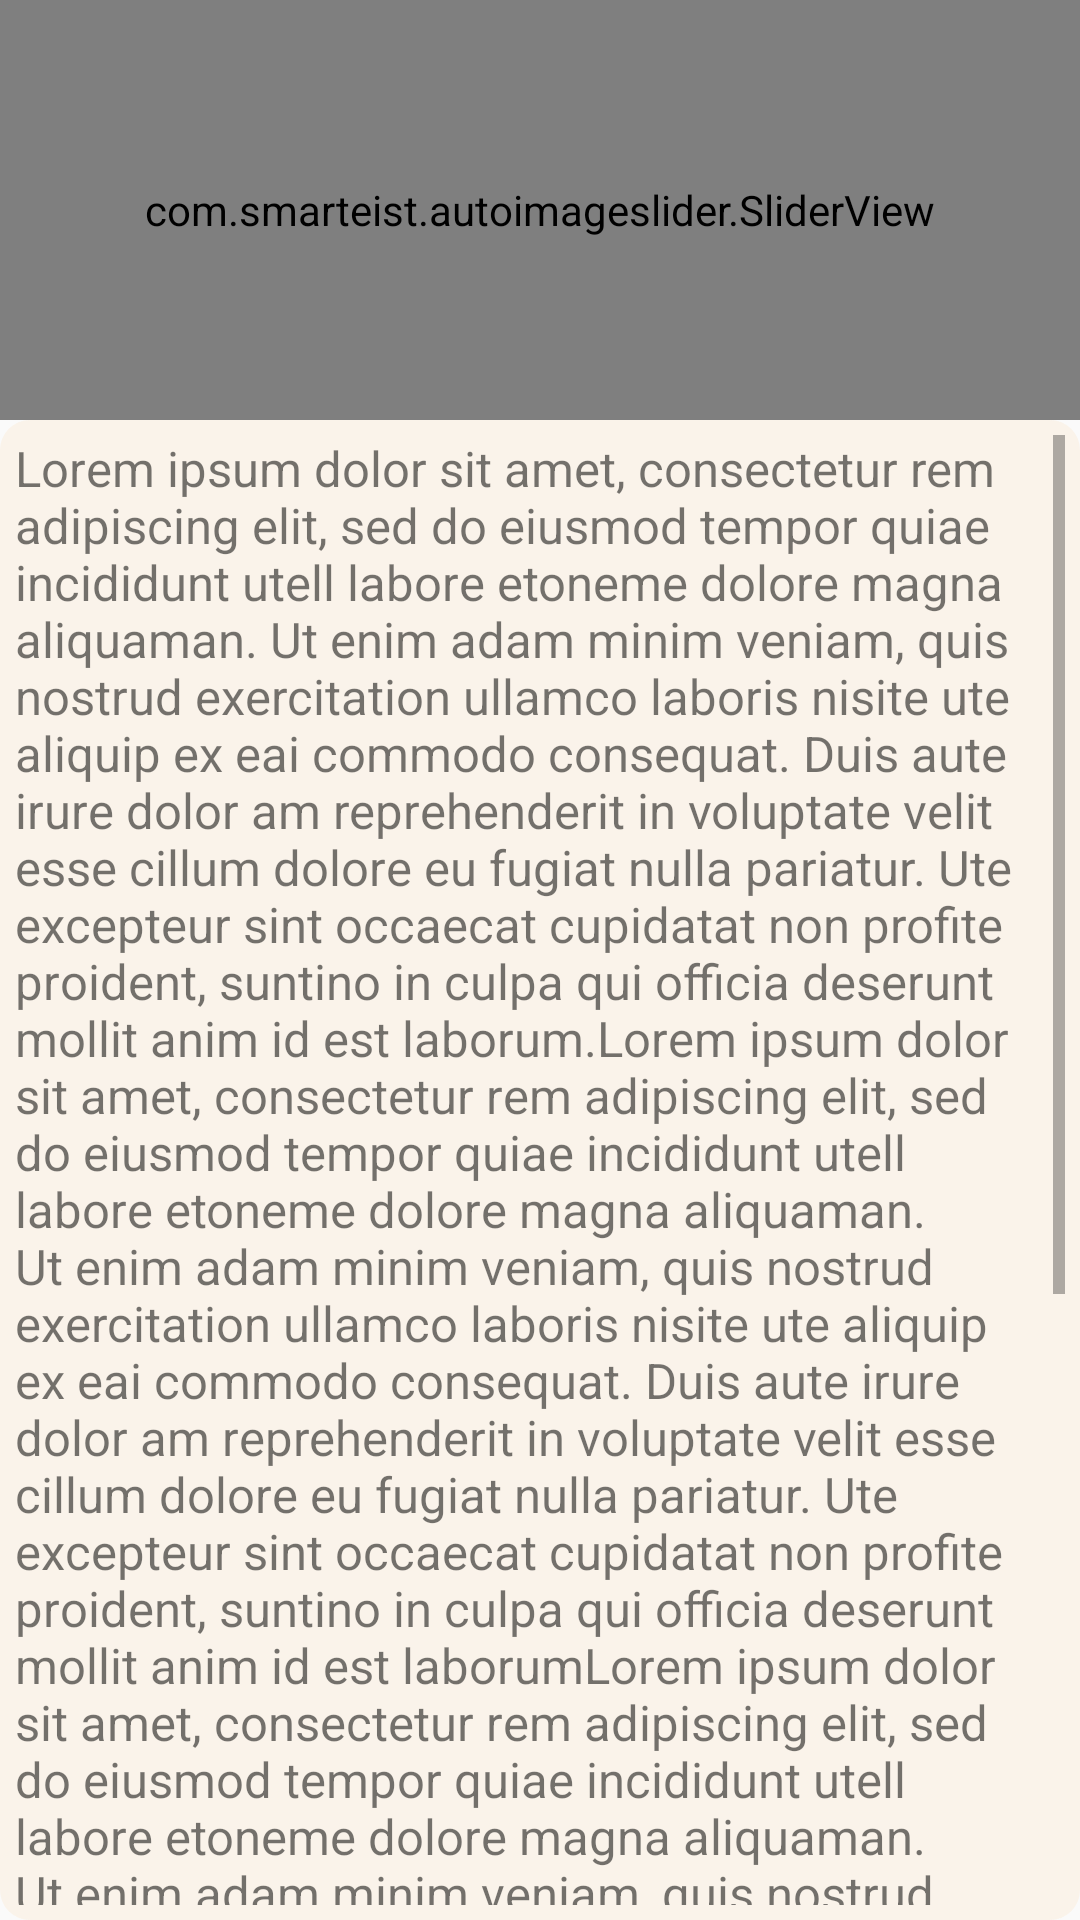

Here is an Android app screen rendered from its layout file. Give the layout XML and the strings, colors and styles it references.
<!-- AndroidManifest.xml: application theme AppTheme -->
<!-- res/layout/content_view.xml -->
<?xml version="1.0" encoding="utf-8"?>
<RelativeLayout xmlns:android="http://schemas.android.com/apk/res/android"
    xmlns:app="http://schemas.android.com/apk/res-auto"
    xmlns:tools="http://schemas.android.com/tools"
   android:background="@drawable/ic_list_view_background"
    android:orientation="vertical"
    tools:context=".ui.TestUi"
    android:layout_width="match_parent"
    android:layout_height="match_parent">


     <com.smarteist.autoimageslider.SliderView
        android:id="@+id/imageSlider"
        android:layout_width="match_parent"
        android:layout_height="140dp"
        app:sliderAnimationDuration="600"
        app:sliderAutoCycleDirection="back_and_forth"
        app:sliderAutoCycleEnabled="true"
        app:sliderCircularHandlerEnabled="true"
        app:sliderIndicatorAnimationDuration="600"
        app:sliderIndicatorGravity="center_horizontal|bottom"
        app:sliderIndicatorMargin="15dp"
        app:sliderIndicatorOrientation="horizontal"
        app:sliderIndicatorPadding="3dp"
        app:sliderIndicatorRadius="2dp"
        app:sliderIndicatorSelectedColor="#5A5A5A"
        app:sliderIndicatorUnselectedColor="#FFF"
        app:sliderScrollTimeInSec="1"
        app:sliderStartAutoCycle="true" />

    <RelativeLayout
           android:background="@drawable/content_view_background"
           android:id="@+id/relativeLayout1"
           android:layout_below="@id/imageSlider"
           android:padding="5dp"
           android:layout_width="match_parent"
           android:layout_height="match_parent">

           <ScrollView
               android:layout_width="match_parent"
               android:layout_height="wrap_content">

               <TextView
                   android:textSize="8pt"
                   android:layout_width="match_parent"
                   android:layout_height="wrap_content"
                   android:text="@string/textHolder" />


           </ScrollView>


       </RelativeLayout>
    <RelativeLayout
        android:layout_marginTop="4dp"
        android:id="@id/relativeLayout2"
       android:layout_alignParentBottom="true"
        android:layout_width="match_parent"
        android:layout_height="50dp">



    </RelativeLayout>

</RelativeLayout>
<!-- resources referenced by this layout -->
<resources>
  <!-- drawable content_view_background (drawable) -->
  <?xml version="1.0" encoding="utf-8"?>
  <shape xmlns:android="http://schemas.android.com/apk/res/android">
  
      <solid android:color="@color/colorPromptGrey">
  
      </solid>
      <corners android:radius="10dp">
  
      </corners>
  
  
  
  </shape>
  <string name="textHolder">Lorem ipsum dolor sit amet, consectetur rem adipiscing elit, sed do eiusmod tempor quiae incididunt utell labore etoneme dolore magna aliquaman. Ut enim adam minim veniam, quis nostrud exercitation ullamco laboris nisite ute aliquip ex eai commodo consequat. Duis aute irure dolor am reprehenderit in voluptate velit esse cillum dolore eu fugiat nulla pariatur. Ute excepteur sint occaecat cupidatat non profite proident, suntino in culpa qui officia deserunt mollit anim id est laborum.Lorem ipsum dolor sit amet, consectetur rem adipiscing elit, sed do eiusmod tempor quiae incididunt utell labore etoneme dolore magna aliquaman. Ut enim adam minim veniam, quis nostrud exercitation ullamco laboris nisite ute aliquip ex eai commodo consequat. Duis aute irure dolor am reprehenderit in voluptate velit esse cillum dolore eu fugiat nulla pariatur. Ute excepteur sint occaecat cupidatat non profite proident, suntino in culpa qui officia deserunt mollit anim id est laborumLorem ipsum dolor sit amet, consectetur rem adipiscing elit, sed do eiusmod tempor quiae incididunt utell labore etoneme dolore magna aliquaman. Ut enim adam minim veniam, quis nostrud exercitation ullamco laboris nisite ute aliquip ex eai commodo consequat. Duis aute irure dolor am reprehenderit in voluptate velit esse cillum dolore eu fugiat nulla pariatur. Ute excepteur sint occaecat cupidatat non profite proident, suntino in culpa qui officia deserunt mollit anim id est laborum.Lorem ipsum dolor sit amet, consectetur rem adipiscing elit, sed do eiusmod tempor quiae incididunt utell labore etoneme dolore magna aliquaman. Ut enim adam minim veniam, quis nostrud exercitation ullamco laboris nisite ute aliquip ex eai commodo consequat. Duis aute irure dolor am reprehenderit in voluptate velit esse cillum dolore eu fugiat nulla pariatur. Ute excepteur sint occaecat cupidatat non profite proident, suntino in culpa qui officia deserunt mollit anim id est laborum.</string>
  <style name="AppTheme" parent="Theme.AppCompat.Light.DarkActionBar">
          
          <item name="colorPrimary">@color/colorCustomPink</item>
          <item name="colorPrimaryDark">@color/colorPrimaryDark</item>
          <item name="colorAccent">@color/colorAccent</item>
      </style>
  <color name="colorPromptGrey">#CBFAF1E6</color>
  <color name="colorCustomPink">#B500E1</color>
  <color name="colorPrimaryDark">#00574B</color>
  <color name="colorAccent">#D81B60</color>
</resources>
